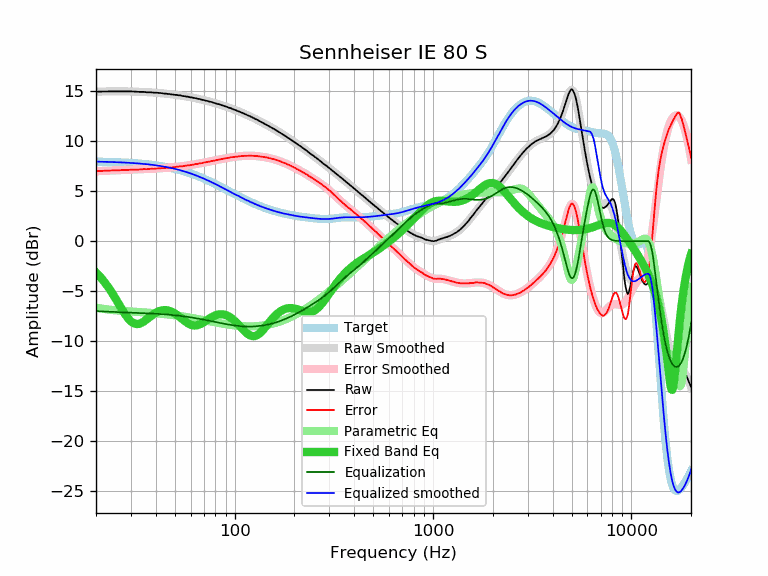

Data behind this chart, as committed beside it:
frequency, raw, error, smoothed, error_smoothed, equalization, parametric_eq, equalized_raw, equalized_smoothed, target
20, 14.94, 6.99, 14.94, 6.99, -6.99, -3.12, 7.95, 7.95, 7.95
21, 14.95, 7.01, 14.95, 7.01, -7.01, -3.57, 7.94, 7.94, 7.94
22, 14.97, 7.04, 14.96, 7.03, -7.03, -4.05, 7.94, 7.93, 7.93
23, 14.97, 7.05, 14.96, 7.04, -7.04, -4.57, 7.92, 7.92, 7.92
24, 14.97, 7.06, 14.97, 7.06, -7.06, -5.12, 7.91, 7.91, 7.91
25, 14.97, 7.07, 14.97, 7.07, -7.07, -5.68, 7.89, 7.90, 7.90
26, 14.97, 7.08, 14.97, 7.09, -7.09, -6.25, 7.88, 7.88, 7.88
27, 14.97, 7.10, 14.97, 7.10, -7.10, -6.80, 7.87, 7.87, 7.87
28, 14.97, 7.11, 14.97, 7.11, -7.11, -7.29, 7.85, 7.85, 7.85
29, 14.97, 7.13, 14.96, 7.12, -7.12, -7.71, 7.84, 7.84, 7.84
30, 14.97, 7.15, 14.95, 7.14, -7.14, -8.02, 7.83, 7.82, 7.82
31, 14.95, 7.15, 14.95, 7.15, -7.15, -8.21, 7.80, 7.80, 7.80
32, 14.92, 7.14, 14.94, 7.16, -7.16, -8.29, 7.76, 7.78, 7.78
33, 14.92, 7.16, 14.93, 7.17, -7.17, -8.26, 7.75, 7.76, 7.76
34, 14.92, 7.18, 14.92, 7.18, -7.18, -8.16, 7.74, 7.74, 7.74
35, 14.92, 7.20, 14.90, 7.19, -7.19, -8.00, 7.73, 7.71, 7.71
36, 14.88, 7.19, 14.89, 7.20, -7.20, -7.82, 7.68, 7.69, 7.69
37, 14.88, 7.21, 14.88, 7.21, -7.21, -7.64, 7.66, 7.66, 7.66
38, 14.88, 7.24, 14.86, 7.23, -7.23, -7.46, 7.65, 7.64, 7.64
39, 14.84, 7.23, 14.85, 7.24, -7.24, -7.30, 7.60, 7.61, 7.61
40, 14.84, 7.26, 14.83, 7.25, -7.25, -7.16, 7.58, 7.58, 7.58
41, 14.82, 7.27, 14.82, 7.27, -7.27, -7.05, 7.55, 7.55, 7.55
42, 14.79, 7.27, 14.80, 7.28, -7.28, -6.97, 7.51, 7.52, 7.52
43, 14.79, 7.30, 14.78, 7.29, -7.29, -6.92, 7.49, 7.48, 7.48
44, 14.75, 7.30, 14.76, 7.31, -7.31, -6.89, 7.44, 7.45, 7.45
45, 14.75, 7.33, 14.74, 7.32, -7.32, -6.90, 7.43, 7.42, 7.42
46, 14.71, 7.33, 14.72, 7.34, -7.34, -6.92, 7.37, 7.38, 7.38
47, 14.71, 7.37, 14.70, 7.35, -7.35, -6.97, 7.35, 7.34, 7.34
48, 14.66, 7.35, 14.67, 7.37, -7.37, -7.04, 7.29, 7.30, 7.30
49, 14.66, 7.39, 14.65, 7.39, -7.39, -7.13, 7.27, 7.26, 7.26
50, 14.62, 7.40, 14.63, 7.41, -7.41, -7.23, 7.21, 7.22, 7.22
51, 14.62, 7.44, 14.61, 7.43, -7.43, -7.35, 7.19, 7.18, 7.18
52, 14.58, 7.44, 14.58, 7.44, -7.44, -7.47, 7.13, 7.14, 7.14
53, 14.58, 7.48, 14.56, 7.46, -7.46, -7.60, 7.11, 7.09, 7.09
54, 14.53, 7.48, 14.53, 7.48, -7.48, -7.73, 7.04, 7.05, 7.05
55, 14.50, 7.49, 14.51, 7.50, -7.50, -7.86, 6.99, 7.00, 7.00
56, 14.49, 7.53, 14.48, 7.52, -7.52, -7.98, 6.96, 6.96, 6.96
57, 14.45, 7.54, 14.46, 7.55, -7.55, -8.09, 6.90, 6.91, 6.91
58, 14.45, 7.58, 14.43, 7.57, -7.57, -8.19, 6.88, 6.86, 6.86
59, 14.40, 7.58, 14.40, 7.59, -7.59, -8.27, 6.81, 6.81, 6.81
60, 14.37, 7.60, 14.38, 7.61, -7.61, -8.34, 6.76, 6.77, 6.77
61, 14.36, 7.64, 14.35, 7.64, -7.64, -8.39, 6.72, 6.72, 6.72
62, 14.32, 7.65, 14.32, 7.66, -7.66, -8.42, 6.66, 6.66, 6.66
63, 14.31, 7.69, 14.30, 7.68, -7.68, -8.43, 6.63, 6.61, 6.61
64, 14.27, 7.71, 14.27, 7.71, -7.71, -8.42, 6.56, 6.56, 6.56
65, 14.23, 7.72, 14.24, 7.73, -7.73, -8.39, 6.50, 6.51, 6.51
66, 14.22, 7.76, 14.21, 7.75, -7.75, -8.35, 6.47, 6.46, 6.46
67, 14.19, 7.78, 14.18, 7.78, -7.78, -8.30, 6.41, 6.40, 6.40
68, 14.14, 7.79, 14.15, 7.80, -7.80, -8.23, 6.34, 6.35, 6.35
69, 14.12, 7.82, 14.12, 7.82, -7.82, -8.16, 6.29, 6.30, 6.30
70, 14.10, 7.85, 14.09, 7.85, -7.85, -8.09, 6.25, 6.24, 6.24
71, 14.06, 7.87, 14.06, 7.87, -7.87, -8.01, 6.19, 6.19, 6.19
72, 14.03, 7.89, 14.03, 7.90, -7.90, -7.93, 6.13, 6.14, 6.14
73, 14.01, 7.93, 14.00, 7.92, -7.92, -7.85, 6.09, 6.08, 6.08
74, 13.97, 7.94, 13.97, 7.94, -7.94, -7.77, 6.02, 6.03, 6.03
75, 13.93, 7.96, 13.94, 7.97, -7.97, -7.70, 5.96, 5.97, 5.97
76, 13.93, 8.01, 13.91, 7.99, -7.99, -7.63, 5.94, 5.92, 5.92
77, 13.88, 8.01, 13.88, 8.01, -8.01, -7.57, 5.87, 5.86, 5.86
78, 13.84, 8.03, 13.85, 8.04, -8.04, -7.51, 5.80, 5.81, 5.81
79, 13.81, 8.05, 13.81, 8.06, -8.06, -7.46, 5.75, 5.76, 5.76
... 553 more rows
